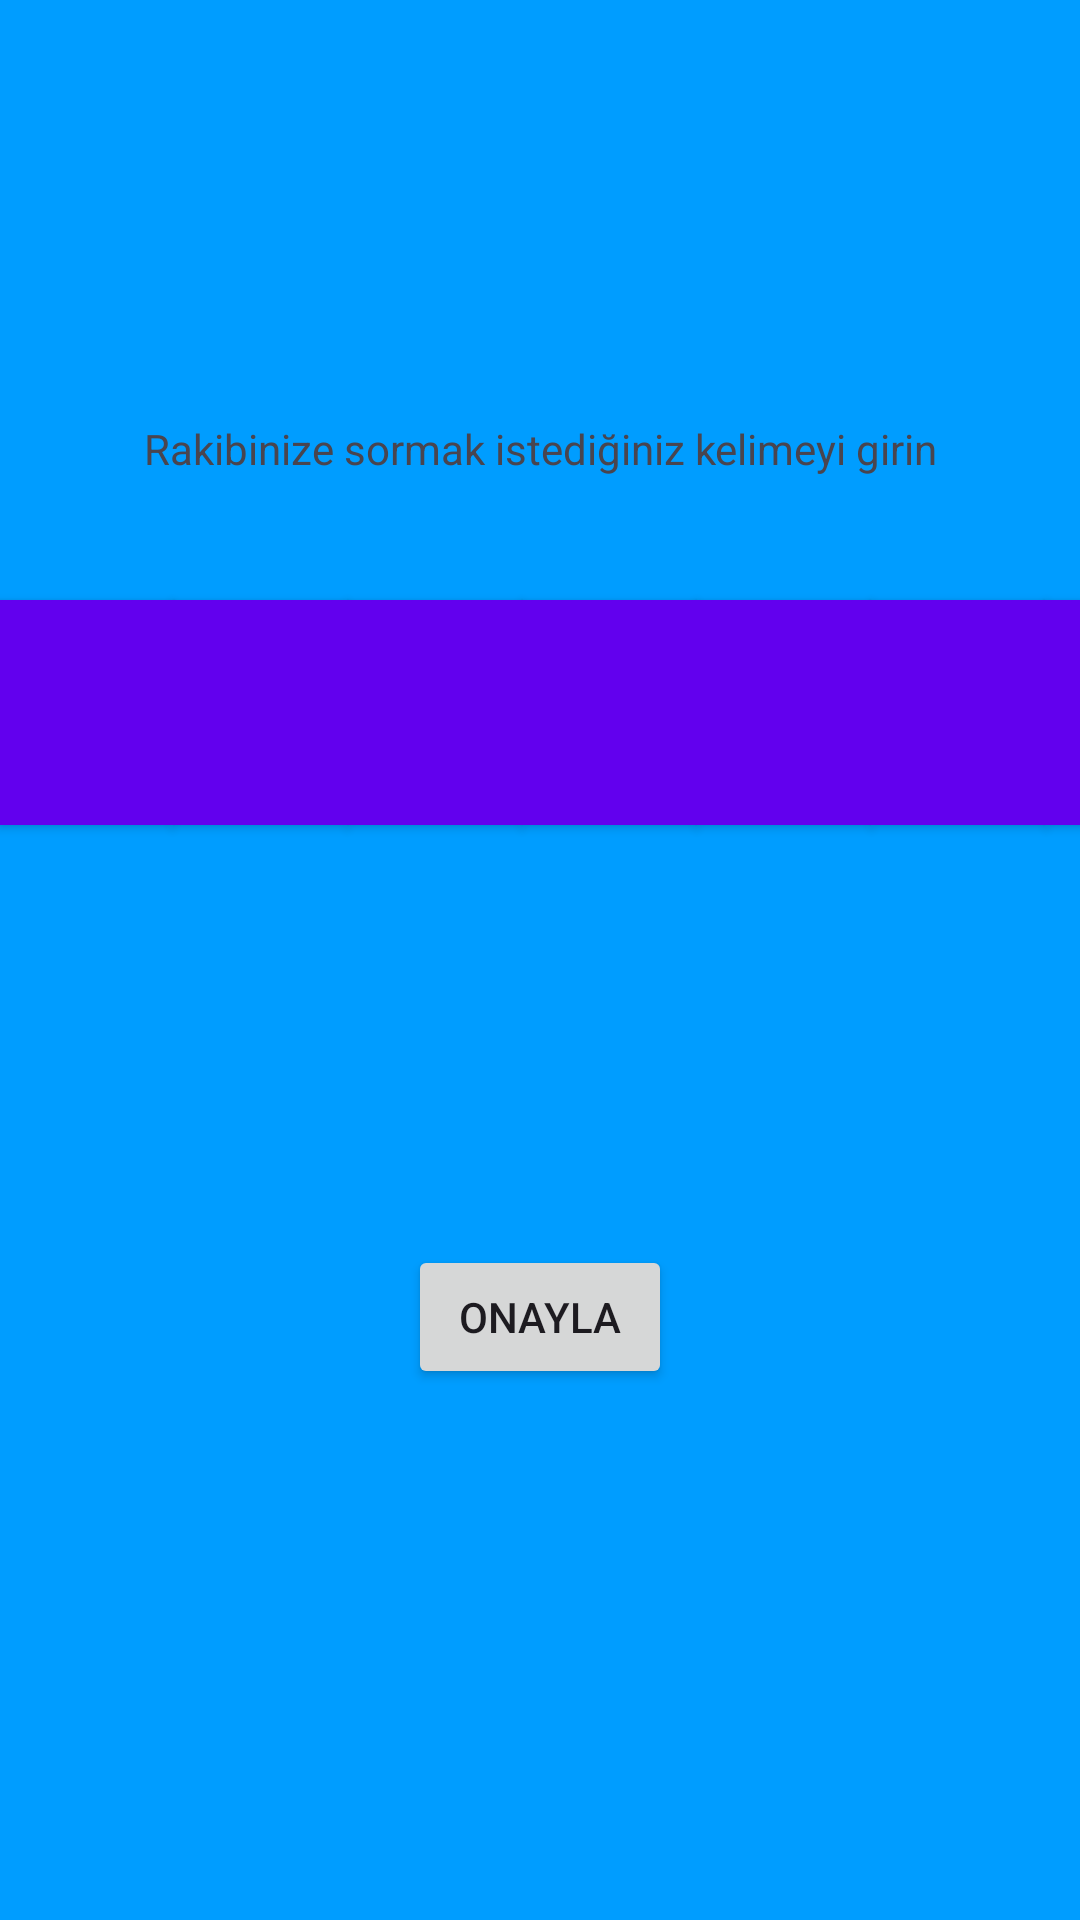

Write the Android layout XML for this screen, with the resource values it uses.
<!-- AndroidManifest.xml: application theme Theme.WordGame -->
<!-- res/layout/activity_choose_words_seven.xml -->
<?xml version="1.0" encoding="utf-8"?>
<androidx.constraintlayout.widget.ConstraintLayout xmlns:android="http://schemas.android.com/apk/res/android"
    xmlns:app="http://schemas.android.com/apk/res-auto"
    xmlns:tools="http://schemas.android.com/tools"
    android:id="@+id/main"
    android:layout_width="match_parent"
    android:layout_height="match_parent"
    android:background="@color/app_theme"
    tools:context=".ui.ChooseWordsSevenActivity">

    <TextView
        android:id="@+id/txt_username7"
        android:layout_width="wrap_content"
        android:layout_height="wrap_content"
        android:layout_marginTop="100dp"
        app:layout_constraintEnd_toEndOf="parent"
        app:layout_constraintStart_toStartOf="parent"
        app:layout_constraintTop_toTopOf="parent" />

    <TextView
        android:id="@+id/txt_info7"
        android:layout_width="wrap_content"
        android:layout_height="wrap_content"
        android:layout_marginTop="140dp"
        android:text="Rakibinize sormak istediğiniz kelimeyi girin"
        app:layout_constraintEnd_toEndOf="parent"
        app:layout_constraintStart_toStartOf="parent"
        app:layout_constraintTop_toTopOf="parent" />

    <Button
        android:id="@+id/btn71"
        android:layout_width="58dp"
        android:layout_height="75dp"
        android:layout_marginTop="200dp"
        android:background="@drawable/rounded_button"
        app:layout_constraintStart_toStartOf="parent"
        app:layout_constraintTop_toTopOf="parent" />

    <EditText
        android:id="@+id/et71"
        android:layout_width="58dp"
        android:layout_height="75dp"
        android:ems="10"
        android:gravity="center"
        android:inputType="text"
        app:layout_constraintBottom_toBottomOf="@+id/btn71"
        app:layout_constraintEnd_toEndOf="@+id/btn71"
        app:layout_constraintStart_toStartOf="parent"
        app:layout_constraintTop_toTopOf="@+id/btn71" />

    <Button
        android:id="@+id/btn72"
        android:layout_width="58dp"
        android:layout_height="75dp"
        android:layout_marginTop="200dp"
        android:background="@drawable/rounded_button"
        app:layout_constraintStart_toEndOf="@+id/btn71"
        app:layout_constraintTop_toTopOf="parent" />

    <EditText
        android:id="@+id/et72"
        android:layout_width="58dp"
        android:layout_height="75dp"
        android:ems="10"
        android:gravity="center"
        android:inputType="text"
        app:layout_constraintBottom_toBottomOf="@+id/btn72"
        app:layout_constraintEnd_toEndOf="@+id/btn72"
        app:layout_constraintStart_toEndOf="@+id/btn71"
        app:layout_constraintTop_toTopOf="@+id/btn72" />

    <Button
        android:id="@+id/btn73"
        android:layout_width="58dp"
        android:layout_height="75dp"
        android:layout_marginTop="200dp"
        android:background="@drawable/rounded_button"
        app:layout_constraintStart_toEndOf="@+id/btn72"
        app:layout_constraintTop_toTopOf="parent" />

    <EditText
        android:id="@+id/et73"
        android:layout_width="58dp"
        android:layout_height="75dp"
        android:ems="10"
        android:gravity="center"
        android:inputType="text"
        app:layout_constraintBottom_toBottomOf="@+id/btn73"
        app:layout_constraintEnd_toEndOf="@+id/btn73"
        app:layout_constraintStart_toEndOf="@+id/btn72"
        app:layout_constraintTop_toTopOf="@+id/btn73" />

    <Button
        android:id="@+id/btn74"
        android:layout_width="58dp"
        android:layout_height="75dp"
        android:layout_marginTop="200dp"
        android:background="@drawable/rounded_button"
        app:layout_constraintStart_toEndOf="@+id/btn73"
        app:layout_constraintTop_toTopOf="parent" />

    <EditText
        android:id="@+id/et74"
        android:layout_width="58dp"
        android:layout_height="75dp"
        android:ems="10"
        android:gravity="center"
        android:inputType="text"
        app:layout_constraintBottom_toBottomOf="@+id/btn74"
        app:layout_constraintEnd_toEndOf="@+id/btn74"
        app:layout_constraintStart_toEndOf="@+id/btn73"
        app:layout_constraintTop_toTopOf="@+id/btn74" />

    <Button
        android:id="@+id/btn75"
        android:layout_width="58dp"
        android:layout_height="75dp"
        android:layout_marginTop="200dp"
        android:background="@drawable/rounded_button"
        app:layout_constraintStart_toEndOf="@+id/btn74"
        app:layout_constraintTop_toTopOf="parent" />

    <EditText
        android:id="@+id/et75"
        android:layout_width="58dp"
        android:layout_height="75dp"
        android:ems="10"
        android:gravity="center"
        android:inputType="text"
        app:layout_constraintBottom_toBottomOf="@+id/btn75"
        app:layout_constraintEnd_toEndOf="@+id/btn75"
        app:layout_constraintHorizontal_bias="0.54"
        app:layout_constraintStart_toEndOf="@+id/btn74"
        app:layout_constraintTop_toTopOf="@+id/btn75" />

    <Button
        android:id="@+id/btn76"
        android:layout_width="58dp"
        android:layout_height="75dp"
        android:layout_marginTop="200dp"
        android:background="@drawable/rounded_button"
        app:layout_constraintStart_toEndOf="@+id/btn75"
        app:layout_constraintTop_toTopOf="parent" />

    <EditText
        android:id="@+id/et76"
        android:layout_width="58dp"
        android:layout_height="75dp"
        android:ems="10"
        android:gravity="center"
        android:inputType="text"
        app:layout_constraintBottom_toBottomOf="@+id/btn76"
        app:layout_constraintEnd_toStartOf="@+id/btn77"
        app:layout_constraintStart_toEndOf="@+id/btn75"
        app:layout_constraintTop_toTopOf="@+id/btn76" />

    <Button
        android:id="@+id/btn77"
        android:layout_width="60dp"
        android:layout_height="75dp"
        android:layout_marginTop="200dp"
        android:layout_marginEnd="3dp"
        android:background="@drawable/rounded_button"
        app:layout_constraintEnd_toEndOf="parent"
        app:layout_constraintHorizontal_bias="0.0"
        app:layout_constraintStart_toEndOf="@+id/btn76"
        app:layout_constraintTop_toTopOf="parent" />

    <EditText
        android:id="@+id/et77"
        android:layout_width="58dp"
        android:layout_height="75dp"
        android:ems="10"
        android:gravity="center"
        android:inputType="text"
        app:layout_constraintBottom_toBottomOf="@+id/btn77"
        app:layout_constraintEnd_toEndOf="@+id/btn77"
        app:layout_constraintStart_toEndOf="@+id/btn76"
        app:layout_constraintTop_toTopOf="@+id/btn77" />

    <Button
        android:id="@+id/btn_confirm7"
        android:layout_width="wrap_content"
        android:layout_height="wrap_content"
        android:layout_marginTop="140dp"
        android:text="Onayla"
        app:layout_constraintEnd_toEndOf="parent"
        app:layout_constraintStart_toStartOf="parent"
        app:layout_constraintTop_toBottomOf="@+id/btn74" />
</androidx.constraintlayout.widget.ConstraintLayout>
<!-- resources referenced by this layout -->
<resources>
  <color name="app_theme">#009dff</color>
  <!-- drawable rounded_button (drawable) -->
  <?xml version="1.0" encoding="utf-8"?>
  <shape xmlns:android="http://schemas.android.com/apk/res/android" >
      <solid android:color="#FF6200EE" />
      <corners android:radius="0dp" />
  </shape>
  <style name="Theme.WordGame" parent="Base.Theme.WordGame" />
  <style name="Base.Theme.WordGame" parent="Theme.Material3.DayNight.NoActionBar">
          
          
      </style>
</resources>
